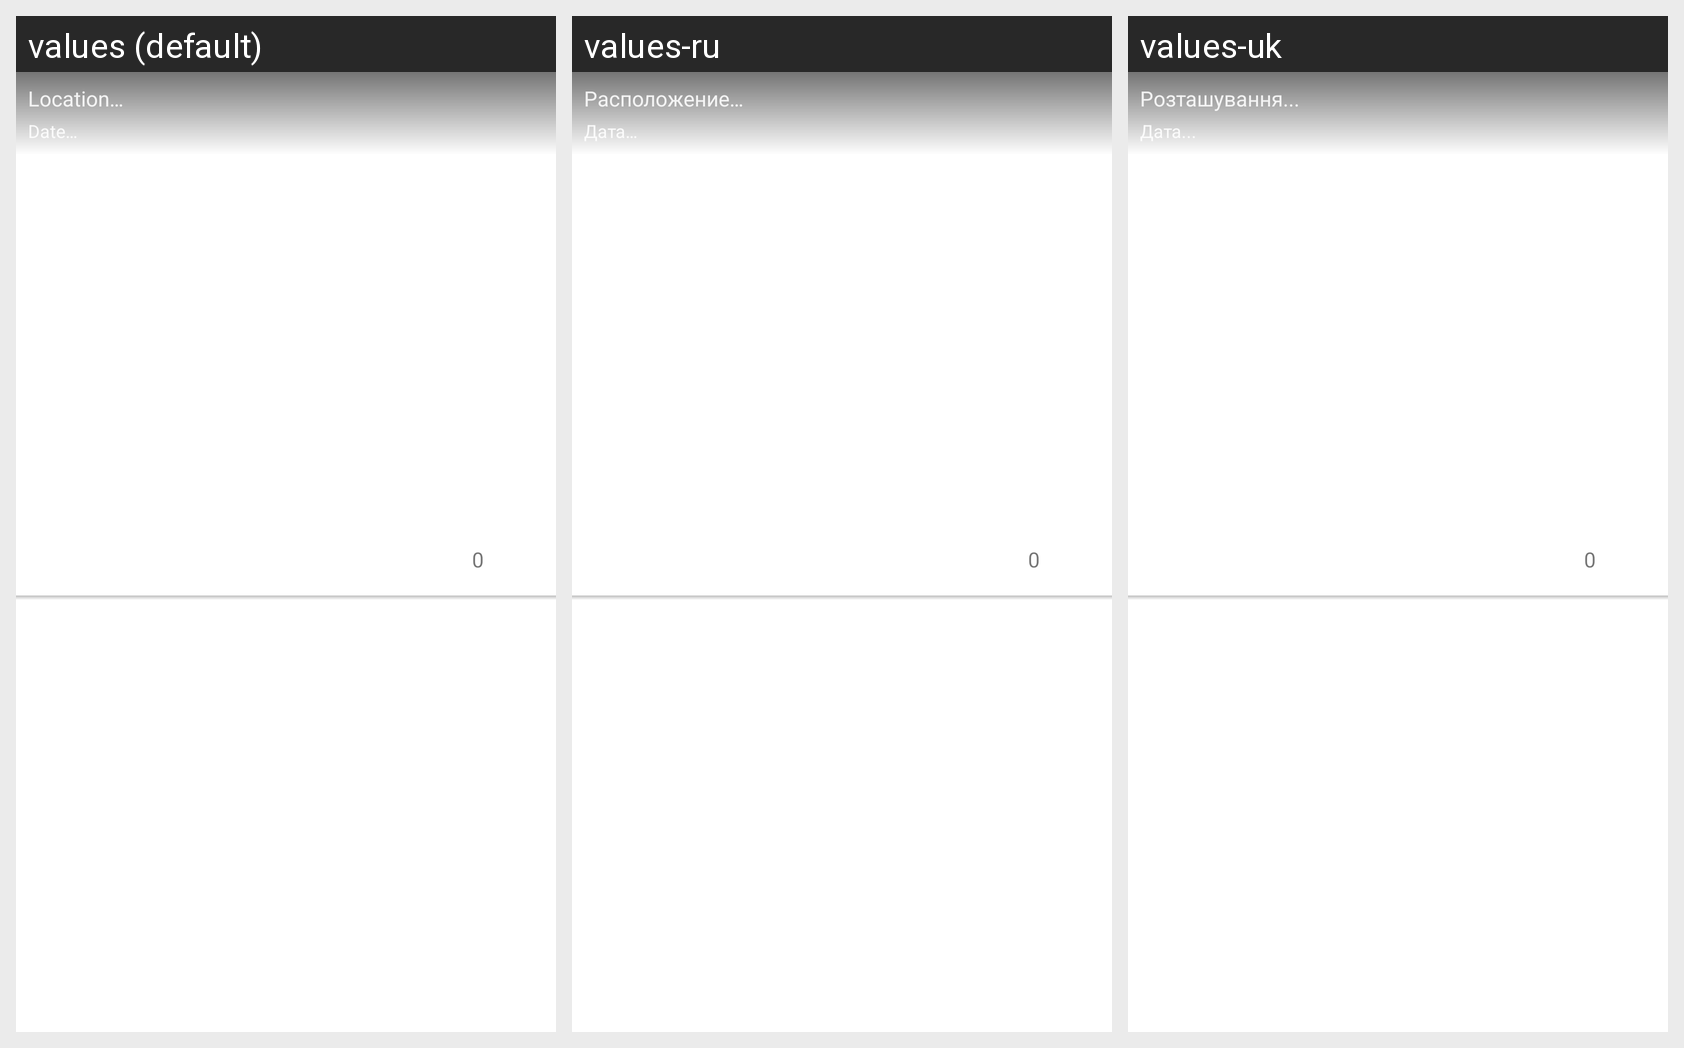

For this localized Android screen grid, give each drawn string resource with its value in every locale shown.
Android screen res/layout/post_details_card.xml rendered under 3 locales, left to right: values (default), values-ru, values-uk. Device: Nexus 5 (rendered at 1080×1920; each locale shown at half size, 540×960, under a caption strip naming it); theme AppTheme.
Strings drawn on this screen, with the default value and each locale's value (text and hints the layout hard-codes, and strings that could not be matched under every locale, appear in the picture but are not listed):

default_location_filed
  values: Location…
  values-ru: Расположение…
  values-uk: Розташування...

date
  values: Date…
  values-ru: Дата…
  values-uk: Дата...

default_number_value
  values: 0
  values-ru: 0  [not translated; the default value is used]
  values-uk: 0  [not translated; the default value is used]
